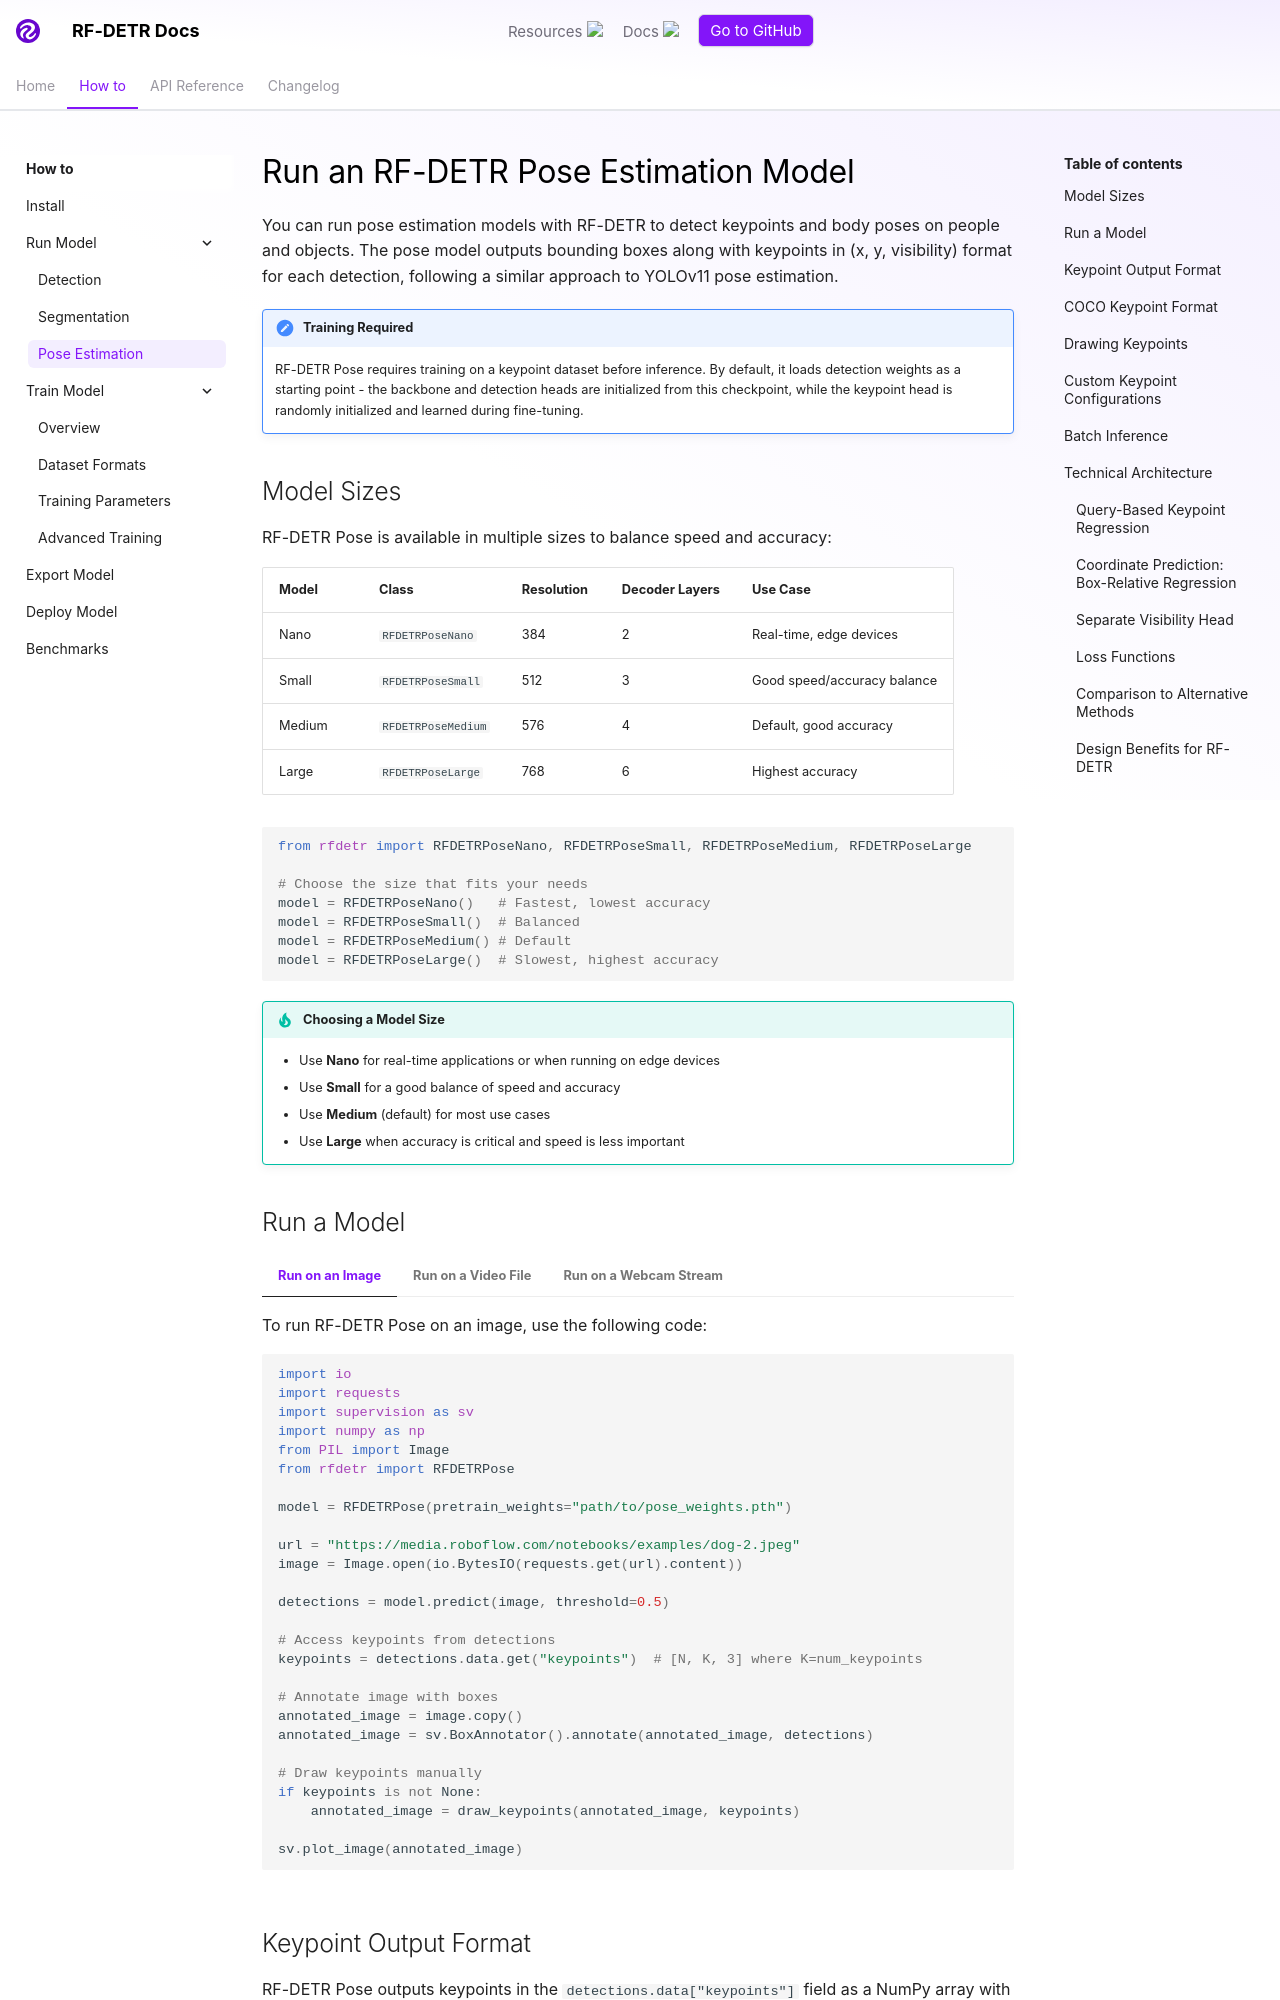

repository: SabreT00th84/rf-detr · page: develop/learn/run/pose/index.html · generator: mkdocs

# Run an RF-DETR Pose Estimation Model

You can run pose estimation models with RF-DETR to detect keypoints and body poses on people and objects. The pose model outputs bounding boxes along with keypoints in (x, y, visibility) format for each detection, following a similar approach to YOLOv11 pose estimation.

!!! note "Training Required"
    RF-DETR Pose requires training on a keypoint dataset before inference. By default, it loads detection weights as a starting point - the backbone and detection heads are initialized from this checkpoint, while the keypoint head is randomly initialized and learned during fine-tuning.

## Model Sizes

RF-DETR Pose is available in multiple sizes to balance speed and accuracy:

| Model | Class | Resolution | Decoder Layers | Use Case |
|-------|-------|------------|----------------|----------|
| Nano | `RFDETRPoseNano` | 384 | 2 | Real-time, edge devices |
| Small | `RFDETRPoseSmall` | 512 | 3 | Good speed/accuracy balance |
| Medium | `RFDETRPoseMedium` | 576 | 4 | Default, good accuracy |
| Large | `RFDETRPoseLarge` | 768 | 6 | Highest accuracy |

```python
from rfdetr import RFDETRPoseNano, RFDETRPoseSmall, RFDETRPoseMedium, RFDETRPoseLarge

# Choose the size that fits your needs
model = RFDETRPoseNano()   # Fastest, lowest accuracy
model = RFDETRPoseSmall()  # Balanced
model = RFDETRPoseMedium() # Default
model = RFDETRPoseLarge()  # Slowest, highest accuracy
```

!!! tip "Choosing a Model Size"
    - Use **Nano** for real-time applications or when running on edge devices
    - Use **Small** for a good balance of speed and accuracy
    - Use **Medium** (default) for most use cases
    - Use **Large** when accuracy is critical and speed is less important
